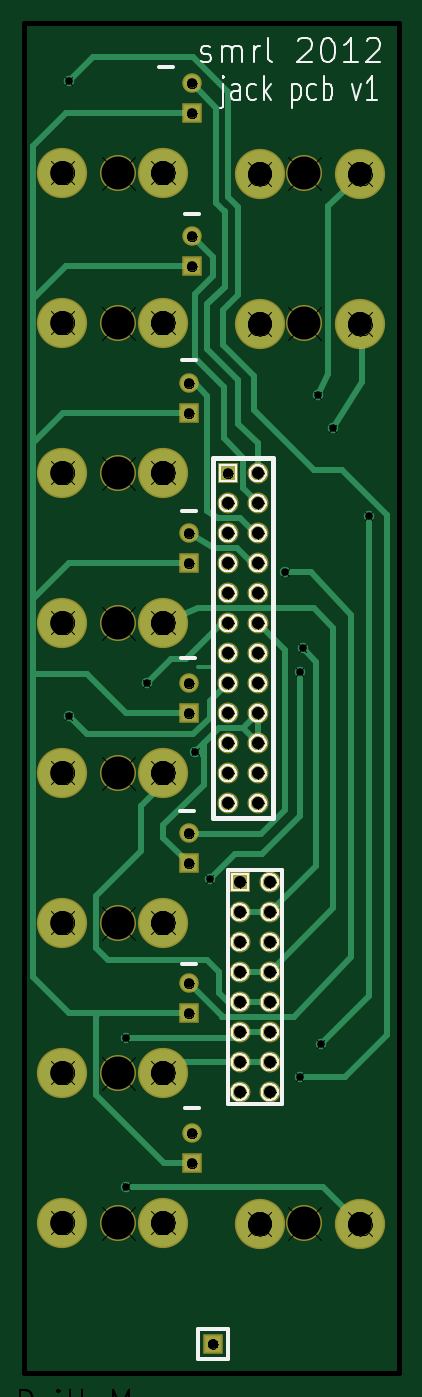
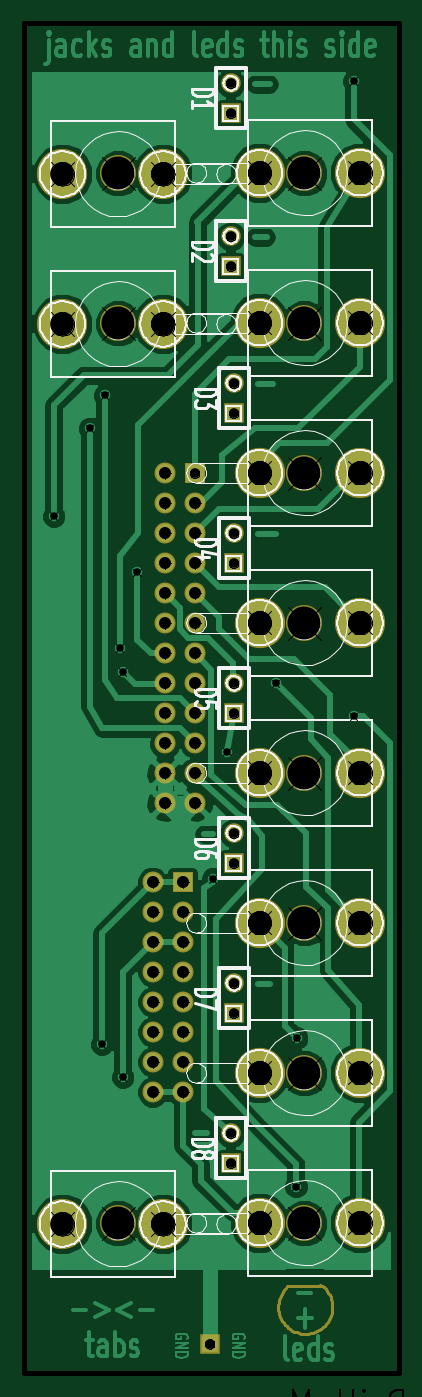
Circuit board: 11 layer files. Board 31.8 x 114.3 mm.
- bottom_copper: vactrolsequencer_jackboard-Back.gbl (45452 bytes)
- top_copper: vactrolsequencer_jackboard-Front.gtl (8619 bytes)
- bottom_mask: vactrolsequencer_jackboard-Mask_Back.gbs (3659 bytes)
- top_mask: vactrolsequencer_jackboard-Mask_Front.gts (2509 bytes)
- drill: vactrolsequencer_jackboard-NPTH-drl.pho (7735 bytes)
- drill: vactrolsequencer_jackboard-NPTH.drl (215 bytes)
- outline: vactrolsequencer_jackboard-PCB_Edges.gbr (674 bytes)
- bottom_silk: vactrolsequencer_jackboard-SilkS_Back.gbo (68210 bytes)
- top_silk: vactrolsequencer_jackboard-SilkS_Front.gto (29516 bytes)
- drill: vactrolsequencer_jackboard-drl.pho (56791 bytes)
- drill: vactrolsequencer_jackboard.drl (1502 bytes)

=== bottom_copper: vactrolsequencer_jackboard-Back.gbl (45452 bytes, source omitted) ===
=== top_copper: vactrolsequencer_jackboard-Front.gtl (8619 bytes, source omitted) ===
=== bottom_mask: vactrolsequencer_jackboard-Mask_Back.gbs ===
G04 (created by PCBNEW-RS274X (2012-01-19 BZR 3256)-stable) date 12/6/2012 10:52:00 PM*
G01*
G70*
G90*
%MOIN*%
G04 Gerber Fmt 3.4, Leading zero omitted, Abs format*
%FSLAX34Y34*%
G04 APERTURE LIST*
%ADD10C,0.006000*%
%ADD11C,0.010000*%
%ADD12R,0.065000X0.065000*%
%ADD13R,0.070000X0.070000*%
%ADD14C,0.070000*%
%ADD15O,0.167500X0.167500*%
%ADD16C,0.120000*%
%ADD17C,0.065000*%
G04 APERTURE END LIST*
G54D10*
G54D11*
X40763Y-74587D02*
X41913Y-74587D01*
X40811Y-74540D02*
X40748Y-74586D01*
X40689Y-74638D01*
X40635Y-74695D01*
X40586Y-74757D01*
X40542Y-74822D01*
X40504Y-74891D01*
X40473Y-74963D01*
X40448Y-75038D01*
X40429Y-75114D01*
X40418Y-75192D01*
X40413Y-75270D01*
X40415Y-75348D01*
X40423Y-75426D01*
X40439Y-75503D01*
X40461Y-75578D01*
X40490Y-75652D01*
X40525Y-75722D01*
X40566Y-75789D01*
X40612Y-75852D01*
X40664Y-75911D01*
X40721Y-75965D01*
X40783Y-76014D01*
X40848Y-76058D01*
X40917Y-76096D01*
X40989Y-76127D01*
X41064Y-76152D01*
X41140Y-76171D01*
X41218Y-76182D01*
X41296Y-76187D01*
X41374Y-76185D01*
X41452Y-76177D01*
X41529Y-76161D01*
X41604Y-76139D01*
X41678Y-76110D01*
X41748Y-76075D01*
X41815Y-76034D01*
X41878Y-75988D01*
X41937Y-75936D01*
X41991Y-75879D01*
X42040Y-75817D01*
X42084Y-75752D01*
X42122Y-75683D01*
X42153Y-75611D01*
X42178Y-75536D01*
X42197Y-75460D01*
X42208Y-75382D01*
X42213Y-75304D01*
X42211Y-75226D01*
X42203Y-75148D01*
X42187Y-75071D01*
X42165Y-74996D01*
X42136Y-74922D01*
X42101Y-74852D01*
X42060Y-74785D01*
X42014Y-74722D01*
X41962Y-74663D01*
G54D12*
X44500Y-76525D03*
G54D13*
X45400Y-61125D03*
G54D14*
X46400Y-61125D03*
X45400Y-62125D03*
X46400Y-62125D03*
X45400Y-63125D03*
X46400Y-63125D03*
X45400Y-64125D03*
X46400Y-64125D03*
X45400Y-65125D03*
X46400Y-65125D03*
X45400Y-66125D03*
X46400Y-66125D03*
X45400Y-67125D03*
X46400Y-67125D03*
X45400Y-68125D03*
X46400Y-68125D03*
G54D13*
X45000Y-47500D03*
G54D14*
X46000Y-47500D03*
X45000Y-48500D03*
X46000Y-48500D03*
X45000Y-49500D03*
X46000Y-49500D03*
X45000Y-50500D03*
X46000Y-50500D03*
X45000Y-51500D03*
X46000Y-51500D03*
X45000Y-52500D03*
X46000Y-52500D03*
X45000Y-53500D03*
X46000Y-53500D03*
X45000Y-54500D03*
X46000Y-54500D03*
X45000Y-55500D03*
X46000Y-55500D03*
X45000Y-56500D03*
X46000Y-56500D03*
X45000Y-57500D03*
X46000Y-57500D03*
X45000Y-58500D03*
X46000Y-58500D03*
G54D15*
X49410Y-42520D03*
X46060Y-42520D03*
G54D16*
X47550Y-42500D03*
G54D15*
X39490Y-72480D03*
X42840Y-72480D03*
G54D16*
X41350Y-72500D03*
G54D15*
X39490Y-67480D03*
X42840Y-67480D03*
G54D16*
X41350Y-67500D03*
G54D15*
X39490Y-42480D03*
X42840Y-42480D03*
G54D16*
X41350Y-42500D03*
G54D15*
X49410Y-72520D03*
X46060Y-72520D03*
G54D16*
X47550Y-72500D03*
G54D15*
X49410Y-37520D03*
X46060Y-37520D03*
G54D16*
X47550Y-37500D03*
G54D15*
X39490Y-57480D03*
X42840Y-57480D03*
G54D16*
X41350Y-57500D03*
G54D15*
X39490Y-52480D03*
X42840Y-52480D03*
G54D16*
X41350Y-52500D03*
G54D15*
X39490Y-37480D03*
X42840Y-37480D03*
G54D16*
X41350Y-37500D03*
G54D15*
X39490Y-47480D03*
X42840Y-47480D03*
G54D16*
X41350Y-47500D03*
G54D15*
X39490Y-62480D03*
X42840Y-62480D03*
G54D16*
X41350Y-62500D03*
G54D12*
X43800Y-35500D03*
G54D17*
X43800Y-34500D03*
G54D12*
X43800Y-40600D03*
G54D17*
X43800Y-39600D03*
G54D12*
X43700Y-50500D03*
G54D17*
X43700Y-49500D03*
G54D12*
X43700Y-45500D03*
G54D17*
X43700Y-44500D03*
G54D12*
X43700Y-65500D03*
G54D17*
X43700Y-64500D03*
G54D12*
X43800Y-70500D03*
G54D17*
X43800Y-69500D03*
G54D12*
X43700Y-60500D03*
G54D17*
X43700Y-59500D03*
G54D12*
X43700Y-55500D03*
G54D17*
X43700Y-54500D03*
M02*

=== top_mask: vactrolsequencer_jackboard-Mask_Front.gts ===
G04 (created by PCBNEW-RS274X (2012-01-19 BZR 3256)-stable) date 12/6/2012 10:52:00 PM*
G01*
G70*
G90*
%MOIN*%
G04 Gerber Fmt 3.4, Leading zero omitted, Abs format*
%FSLAX34Y34*%
G04 APERTURE LIST*
%ADD10C,0.006000*%
%ADD11R,0.065000X0.065000*%
%ADD12R,0.070000X0.070000*%
%ADD13C,0.070000*%
%ADD14O,0.167500X0.167500*%
%ADD15C,0.120000*%
%ADD16C,0.065000*%
G04 APERTURE END LIST*
G54D10*
G54D11*
X44500Y-76525D03*
G54D12*
X45400Y-61125D03*
G54D13*
X46400Y-61125D03*
X45400Y-62125D03*
X46400Y-62125D03*
X45400Y-63125D03*
X46400Y-63125D03*
X45400Y-64125D03*
X46400Y-64125D03*
X45400Y-65125D03*
X46400Y-65125D03*
X45400Y-66125D03*
X46400Y-66125D03*
X45400Y-67125D03*
X46400Y-67125D03*
X45400Y-68125D03*
X46400Y-68125D03*
G54D12*
X45000Y-47500D03*
G54D13*
X46000Y-47500D03*
X45000Y-48500D03*
X46000Y-48500D03*
X45000Y-49500D03*
X46000Y-49500D03*
X45000Y-50500D03*
X46000Y-50500D03*
X45000Y-51500D03*
X46000Y-51500D03*
X45000Y-52500D03*
X46000Y-52500D03*
X45000Y-53500D03*
X46000Y-53500D03*
X45000Y-54500D03*
X46000Y-54500D03*
X45000Y-55500D03*
X46000Y-55500D03*
X45000Y-56500D03*
X46000Y-56500D03*
X45000Y-57500D03*
X46000Y-57500D03*
X45000Y-58500D03*
X46000Y-58500D03*
G54D14*
X49410Y-42520D03*
X46060Y-42520D03*
G54D15*
X47550Y-42500D03*
G54D14*
X39490Y-72480D03*
X42840Y-72480D03*
G54D15*
X41350Y-72500D03*
G54D14*
X39490Y-67480D03*
X42840Y-67480D03*
G54D15*
X41350Y-67500D03*
G54D14*
X39490Y-42480D03*
X42840Y-42480D03*
G54D15*
X41350Y-42500D03*
G54D14*
X49410Y-72520D03*
X46060Y-72520D03*
G54D15*
X47550Y-72500D03*
G54D14*
X49410Y-37520D03*
X46060Y-37520D03*
G54D15*
X47550Y-37500D03*
G54D14*
X39490Y-57480D03*
X42840Y-57480D03*
G54D15*
X41350Y-57500D03*
G54D14*
X39490Y-52480D03*
X42840Y-52480D03*
G54D15*
X41350Y-52500D03*
G54D14*
X39490Y-37480D03*
X42840Y-37480D03*
G54D15*
X41350Y-37500D03*
G54D14*
X39490Y-47480D03*
X42840Y-47480D03*
G54D15*
X41350Y-47500D03*
G54D14*
X39490Y-62480D03*
X42840Y-62480D03*
G54D15*
X41350Y-62500D03*
G54D11*
X43800Y-35500D03*
G54D16*
X43800Y-34500D03*
G54D11*
X43800Y-40600D03*
G54D16*
X43800Y-39600D03*
G54D11*
X43700Y-50500D03*
G54D16*
X43700Y-49500D03*
G54D11*
X43700Y-45500D03*
G54D16*
X43700Y-44500D03*
G54D11*
X43700Y-65500D03*
G54D16*
X43700Y-64500D03*
G54D11*
X43800Y-70500D03*
G54D16*
X43800Y-69500D03*
G54D11*
X43700Y-60500D03*
G54D16*
X43700Y-59500D03*
G54D11*
X43700Y-55500D03*
G54D16*
X43700Y-54500D03*
M02*

=== drill: vactrolsequencer_jackboard-NPTH-drl.pho (7735 bytes, source omitted) ===
=== drill: vactrolsequencer_jackboard-NPTH.drl ===
M48
INCH,TZ
T1C0.110
%
G90
G05
T1
X41350Y-37500
X41350Y-42500
X41350Y-47500
X41350Y-52500
X41350Y-57500
X41350Y-62500
X41350Y-67500
X41350Y-72500
X47550Y-37500
X47550Y-42500
X47550Y-72500
T0
M30

=== outline: vactrolsequencer_jackboard-PCB_Edges.gbr ===
G04 (created by PCBNEW-RS274X (2012-01-19 BZR 3256)-stable) date 12/6/2012 10:52:00 PM*
G01*
G70*
G90*
%MOIN*%
G04 Gerber Fmt 3.4, Leading zero omitted, Abs format*
%FSLAX34Y34*%
G04 APERTURE LIST*
%ADD10C,0.006000*%
%ADD11C,0.015000*%
G04 APERTURE END LIST*
G54D10*
G54D11*
X50700Y-60300D02*
X50700Y-69100D01*
X50700Y-69000D02*
X50700Y-77000D01*
X50700Y-60250D02*
X50700Y-33000D01*
X50700Y-33000D02*
X50700Y-32500D01*
X50700Y-32500D02*
X38700Y-32500D01*
X50700Y-77000D02*
X50700Y-77500D01*
X50700Y-77500D02*
X38700Y-77500D01*
X38700Y-32500D02*
X38200Y-32500D01*
X38200Y-32500D02*
X38200Y-77500D01*
X38200Y-77500D02*
X38700Y-77500D01*
M02*

=== bottom_silk: vactrolsequencer_jackboard-SilkS_Back.gbo (68210 bytes, source omitted) ===
=== top_silk: vactrolsequencer_jackboard-SilkS_Front.gto (29516 bytes, source omitted) ===
=== drill: vactrolsequencer_jackboard-drl.pho (56791 bytes, source omitted) ===
=== drill: vactrolsequencer_jackboard.drl ===
M48
INCH,TZ
T1C0.025
T2C0.032
T3C0.040
T4C0.079
%
G90
G05
T1
X39700Y-34425
X39700Y-55600
X41600Y-66325
X41625Y-71275
X42300Y-54500
X43925Y-56775
X44400Y-61025
X46925Y-50800
X47400Y-54125
X47400Y-67625
X47500Y-53325
X48000Y-44900
X48100Y-66525
X48500Y-46000
X49700Y-48925
T2
X43700Y-44500
X43700Y-45500
X43700Y-49500
X43700Y-50500
X43700Y-54500
X43700Y-55500
X43700Y-59500
X43700Y-60500
X43700Y-64500
X43700Y-65500
X43800Y-34500
X43800Y-35500
X43800Y-39600
X43800Y-40600
X43800Y-69500
X43800Y-70500
X44500Y-76525
X45000Y-47500
T3
X45000Y-48500
X45000Y-49500
X45000Y-50500
X45000Y-51500
X45000Y-52500
X45000Y-53500
X45000Y-54500
X45000Y-55500
X45000Y-56500
X45000Y-57500
X45000Y-58500
X45400Y-61125
X45400Y-62125
X45400Y-63125
X45400Y-64125
X45400Y-65125
X45400Y-66125
X45400Y-67125
X45400Y-68125
X46000Y-47500
X46000Y-48500
X46000Y-49500
X46000Y-50500
X46000Y-51500
X46000Y-52500
X46000Y-53500
X46000Y-54500
X46000Y-55500
X46000Y-56500
X46000Y-57500
X46000Y-58500
X46400Y-61125
X46400Y-62125
X46400Y-63125
X46400Y-64125
X46400Y-65125
X46400Y-66125
X46400Y-67125
X46400Y-68125
T4
X39490Y-37480
X39490Y-42480
X39490Y-47480
X39490Y-52480
X39490Y-57480
X39490Y-62480
X39490Y-67480
X39490Y-72480
X42840Y-37480
X42840Y-42480
X42840Y-47480
X42840Y-52480
X42840Y-57480
X42840Y-62480
X42840Y-67480
X42840Y-72480
X46060Y-37520
X46060Y-42520
X46060Y-72520
X49410Y-37520
X49410Y-42520
X49410Y-72520
T0
M30

